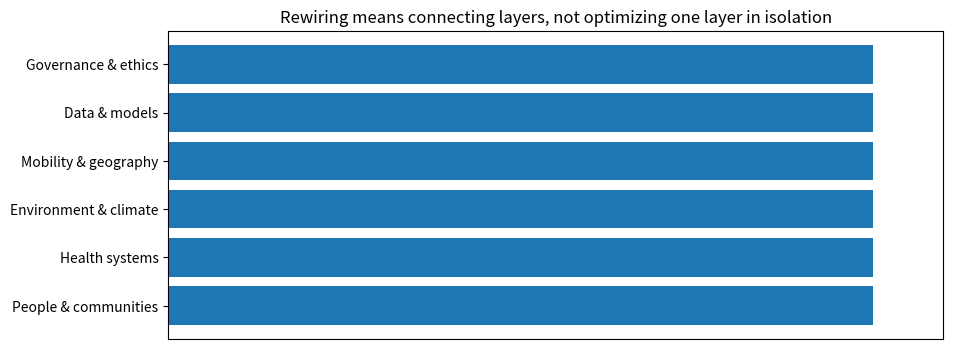

Generate this figure with matplotlib:
import sys, math, json, statistics, random
import numpy as np
import pandas as pd
import matplotlib.pyplot as plt
print("Python", sys.version.split()[0], "| browser-first lab")

layers = ["People & communities","Health systems","Environment & climate","Mobility & geography","Data & models","Governance & ethics"]
importance = [1,1,1,1,1,1]
fig, ax = plt.subplots(figsize=(10,4))
ax.barh(layers, importance)
ax.set_xlim(0,1.1); ax.set_xticks([])
ax.set_title("Rewiring means connecting layers, not optimizing one layer in isolation")
plt.show()

use_cases = pd.DataFrame({
    "use_case":["facility access","outbreak hotspot triage","climate-health early warning","patient navigation","digital twin scenario testing"],
    "benefit":[4,5,5,4,4],
    "privacy_risk":[1,3,2,5,3],
    "uncertainty":[2,4,4,3,5]
})
use_cases["priority_score"] = use_cases.benefit - 0.5*use_cases.privacy_risk - 0.4*use_cases.uncertainty
use_cases.sort_values("priority_score", ascending=False)
